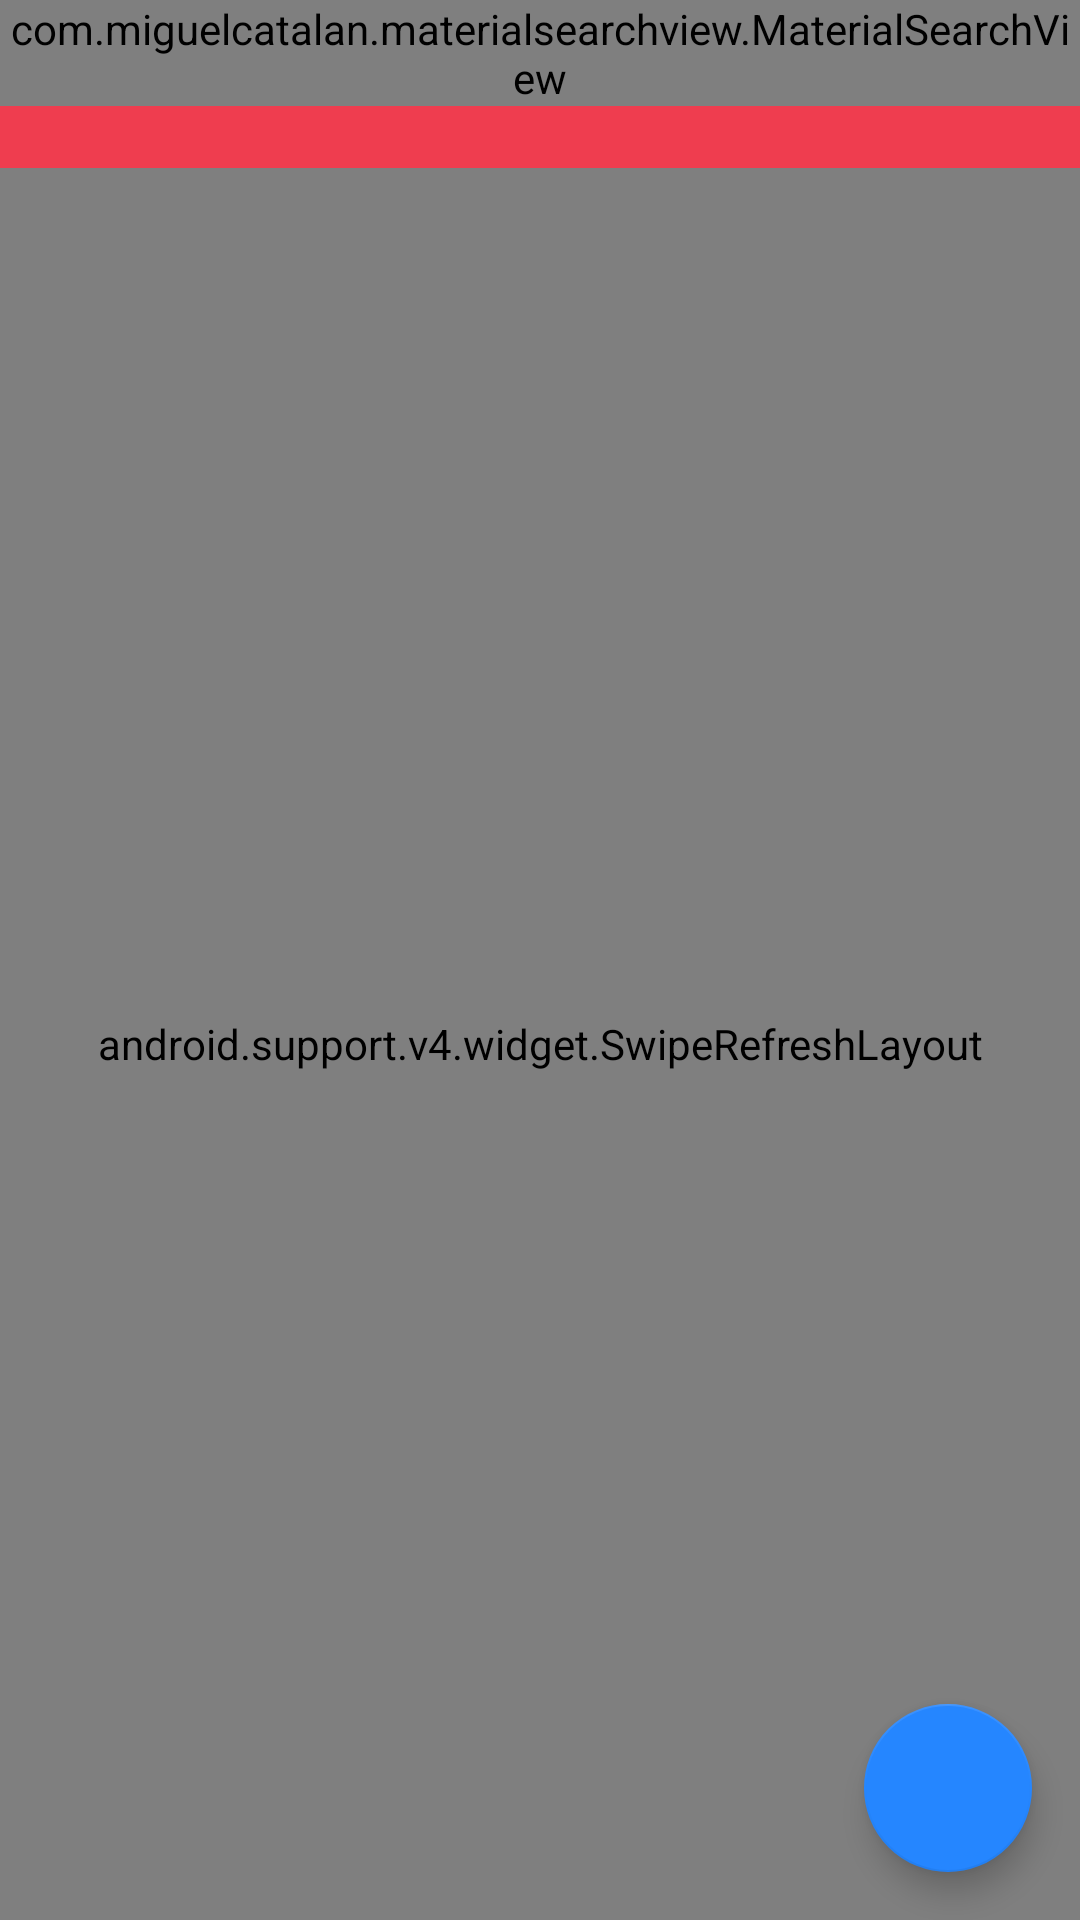

Here is an Android app screen rendered from its layout file. Give the layout XML and the strings, colors and styles it references.
<!-- AndroidManifest.xml: activity theme AppTheme.NoActionBar -->
<!-- res/layout/activity_main.xml -->
<?xml version="1.0" encoding="utf-8"?>
<android.support.v4.widget.DrawerLayout
    xmlns:android="http://schemas.android.com/apk/res/android"
    xmlns:tools="http://schemas.android.com/tools"
    android:id="@+id/drawer_layout_main"
    android:layout_width="match_parent"
    android:layout_height="match_parent"
    tools:openDrawer="start"
    android:background="@color/white">

    <include
        layout="@layout/app_bar_main"
        android:layout_width="match_parent"
        android:layout_height="match_parent" />

    <android.support.design.widget.NavigationView
        android:layout_width="wrap_content"
        android:layout_height="match_parent"
        android:layout_gravity="start">

        <LinearLayout
            android:layout_width="match_parent"
            android:layout_height="match_parent"
            android:orientation="vertical">

            <include layout="@layout/nav_main_header" />

            <TextView
                android:id="@+id/nv_main_menu_all"
                android:layout_width="match_parent"
                android:layout_height="wrap_content"
                android:textAlignment="center"
                android:gravity="center"
                android:background="@drawable/touch_selector"
                android:padding="14dp"
                android:textSize="20sp"
                android:textStyle="bold"
                android:text="All" />

            <View
                android:layout_width="match_parent"
                android:layout_height="1dp"
                android:background="@color/colorPrimaryLight"/>

            <TextView
                android:id="@+id/nv_main_menu_favorites"
                android:layout_width="match_parent"
                android:layout_height="wrap_content"
                android:textAlignment="center"
                android:gravity="center"
                android:background="@drawable/touch_selector"
                android:padding="14dp"
                android:textSize="20sp"
                android:textStyle="bold"
                android:text="Favorites" />

            <View
                android:layout_width="match_parent"
                android:layout_height="1dp"
                android:background="@color/colorPrimaryLight"/>

            <ListView
                android:id="@+id/nv_main_menu_list"
                android:background="@color/white"
                android:layout_width="match_parent"
                android:layout_height="0dp"
                android:layout_weight="1"
                android:divider="@color/colorPrimaryLight"
                android:dividerHeight="1dp" />
        </LinearLayout>
    </android.support.design.widget.NavigationView>

</android.support.v4.widget.DrawerLayout>
<!-- res/layout/app_bar_main.xml (included above) -->
<?xml version="1.0" encoding="utf-8"?>
<android.support.design.widget.CoordinatorLayout
    xmlns:android="http://schemas.android.com/apk/res/android"
    xmlns:app="http://schemas.android.com/apk/res-auto"
    android:layout_width="match_parent"
    android:layout_height="match_parent">

    <include layout="@layout/app_bar" />

    <include layout="@layout/content_main" />

    <android.support.design.widget.FloatingActionButton
        android:id="@+id/fab_add_bookmark"
        android:layout_width="wrap_content"
        android:layout_height="wrap_content"
        android:layout_gravity="bottom|end"
        android:layout_margin="@dimen/fab_add_margin"
        app:srcCompat="@drawable/ic_add" />

</android.support.design.widget.CoordinatorLayout>
<!-- res/layout/nav_main_header.xml (included above) -->
<?xml version="1.0" encoding="utf-8"?>
<TextView
    xmlns:android="http://schemas.android.com/apk/res/android"
    android:layout_width="match_parent"
    android:layout_height="?attr/actionBarSize"
    android:layout_gravity="center"
    android:gravity="center"
    android:text="Lists"
    android:textAlignment="center"
    android:textColor="@color/white"
    android:background="@color/colorPrimary"
    android:textStyle="bold"
    android:textSize="22sp" />
<!-- res/layout/app_bar.xml (included above) -->
<?xml version="1.0" encoding="utf-8"?>
<FrameLayout
    android:layout_width="match_parent"
    android:layout_height="wrap_content"
    xmlns:app="http://schemas.android.com/apk/res-auto"
    android:theme="@style/AppTheme.AppBarOverlay"
    xmlns:android="http://schemas.android.com/apk/res/android">

    <android.support.v7.widget.Toolbar
        android:id="@+id/toolbar"
        android:layout_width="match_parent"
        android:layout_height="?attr/actionBarSize"
        android:background="?attr/colorPrimary"
        app:popupTheme="@style/AppTheme.PopupOverlay">

        <ImageView
            android:id="@+id/toolbar_logo"
            android:layout_width="wrap_content"
            android:layout_height="@dimen/app_bar_logo_height"
            android:adjustViewBounds="true"
            android:scaleType="fitCenter"
            app:srcCompat="@drawable/ic_logo"
            android:layout_gravity="center"/>

    </android.support.v7.widget.Toolbar>

    <com.miguelcatalan.materialsearchview.MaterialSearchView
        android:id="@+id/search_view"
        android:layout_width="match_parent"
        android:layout_height="wrap_content" />

</FrameLayout>
<!-- res/layout/content_main.xml (included above) -->
<?xml version="1.0" encoding="utf-8"?>
<FrameLayout
    xmlns:android="http://schemas.android.com/apk/res/android"
    xmlns:tools="http://schemas.android.com/tools"
    android:layout_width="match_parent"
    android:layout_height="match_parent"
    android:layout_marginTop="?attr/actionBarSize"
    tools:showIn="@layout/app_bar_main">

    <TextView
        android:id="@+id/tv_main_error_message"
        android:layout_height="wrap_content"
        android:layout_width="wrap_content"
        android:layout_gravity="center"
        android:paddingLeft="@dimen/activity_horizontal_padding"
        android:paddingRight="@dimen/activity_horizontal_padding"
        android:paddingTop="@dimen/activity_vertical_padding"
        android:paddingBottom="@dimen/activity_vertical_padding"
        android:visibility="invisible"
        android:textStyle="bold"
        tools:text="Error message" />

    <android.support.v4.widget.SwipeRefreshLayout
        android:id="@+id/swipe_refresh_main"
        android:layout_width="match_parent"
        android:layout_height="match_parent">

        <LinearLayout
            android:id="@+id/layout_main_content"
            android:layout_width="match_parent"
            android:layout_height="match_parent"
            android:orientation="vertical">

            <LinearLayout
                android:id="@+id/layout_main_list_info"
                android:layout_width="match_parent"
                android:layout_height="wrap_content"
                android:orientation="vertical"
                android:paddingLeft="@dimen/activity_horizontal_padding"
                android:paddingRight="@dimen/activity_horizontal_padding"
                android:paddingTop="@dimen/activity_vertical_padding"
                android:background="@color/colorPrimaryDark"
                android:visibility="gone">

                <TextView
                    android:id="@+id/tv_main_list_name"
                    android:layout_width="wrap_content"
                    android:layout_height="wrap_content"
                    tools:text="List name"
                    android:textSize="20sp"
                    android:textStyle="bold"
                    android:layout_gravity="center"
                    android:textColor="@color/white"
                    android:layout_margin="4dp" />

                <Switch
                    android:layout_width="match_parent"
                    android:layout_height="40dp"
                    android:layout_gravity="center"
                    android:text="Notify new bookmarks"
                    android:textSize="14sp"
                    android:textColor="@color/white"/>

            </LinearLayout>


            
            <android.support.v7.widget.RecyclerView
                android:id="@+id/rv_bookmarks"
                android:layout_width="match_parent"
                android:layout_height="match_parent"
                android:scrollbars="vertical"
                android:paddingBottom="@dimen/activity_vertical_padding"
                android:paddingLeft="@dimen/activity_horizontal_padding"
                android:paddingRight="@dimen/activity_horizontal_padding"
                android:paddingTop="@dimen/activity_vertical_padding"/>

        </LinearLayout>

    </android.support.v4.widget.SwipeRefreshLayout>

</FrameLayout>
<!-- resources referenced by this layout -->
<resources>
  <color name="colorPrimary">#EF3D4F</color>
  <color name="colorPrimaryDark">#982B3C</color>
  <color name="colorPrimaryLight">#FFDBD9</color>
  <color name="white">#FFFFFF</color>
  <dimen name="activity_horizontal_padding">16dp</dimen>
  <dimen name="activity_vertical_padding">16dp</dimen>
  <dimen name="fab_add_margin">16dp</dimen>
  <!-- drawable ic_logo: vector/xml drawable (drawable, 7642 chars, omitted) -->
  <!-- drawable touch_selector (drawable) -->
  <?xml version="1.0" encoding="utf-8"?>
  <selector xmlns:android="http://schemas.android.com/apk/res/android">
  
      <item android:drawable="@color/colorPrimaryLight"
          android:state_activated="true"
          android:state_focused="false"/>
  
      <item android:drawable="@color/colorPrimaryLight"
          android:state_enabled="false"
          android:state_focused="true"
          android:state_pressed="true"/>
  
      <item android:drawable="@color/colorPrimaryLight"
          android:state_enabled="false"
          android:state_focused="true"/>
  
      <item android:drawable="@color/colorPrimaryLight"
          android:state_focused="true"
          android:state_pressed="true"/>
  
      <item android:drawable="@color/colorPrimaryLight"
          android:state_focused="false"
          android:state_pressed="true"/>
  
      <item android:drawable="@color/colorPrimaryLight"
          android:state_focused="true"/>
  
      <item android:drawable="@color/white"/>
  </selector>
  <style name="AppTheme.AppBarOverlay" parent="ThemeOverlay.AppCompat.Dark.ActionBar" />
  <style name="AppTheme.PopupOverlay" parent="ThemeOverlay.AppCompat.Light" />
  <style name="AppTheme.NoActionBar">
          <item name="windowActionBar">false</item>
          <item name="windowNoTitle">true</item>
      </style>
</resources>
